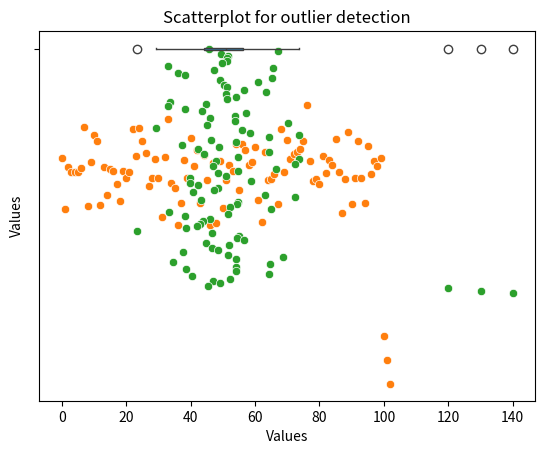

Write Python code to recreate this figure.
import numpy as np
import pandas as pd
import matplotlib.pyplot as plt
import seaborn as sb

data=np.random.normal(50,10,100)
print(data)

data.mean()

data.std()

data.min()

data.max()

data=np.append(data,[120,130,140])
print(data)

df=pd.DataFrame(data,columns=['Values'])

print(df)

sb.boxplot(x=df["Values"])
plt.title("Boxplot for outlier detection")
plt.show()

x=np.arange(len(df))

print(x)

sb.scatterplot(x=np.arange(len(df)),y=df["Values"])
plt.title("Scatterplot for outlier detection")
plt.show()

sb.scatterplot(x=df["Values"],y=np.arange(len(df)))
plt.title("Scatterplot for outlier detection")
plt.show()
